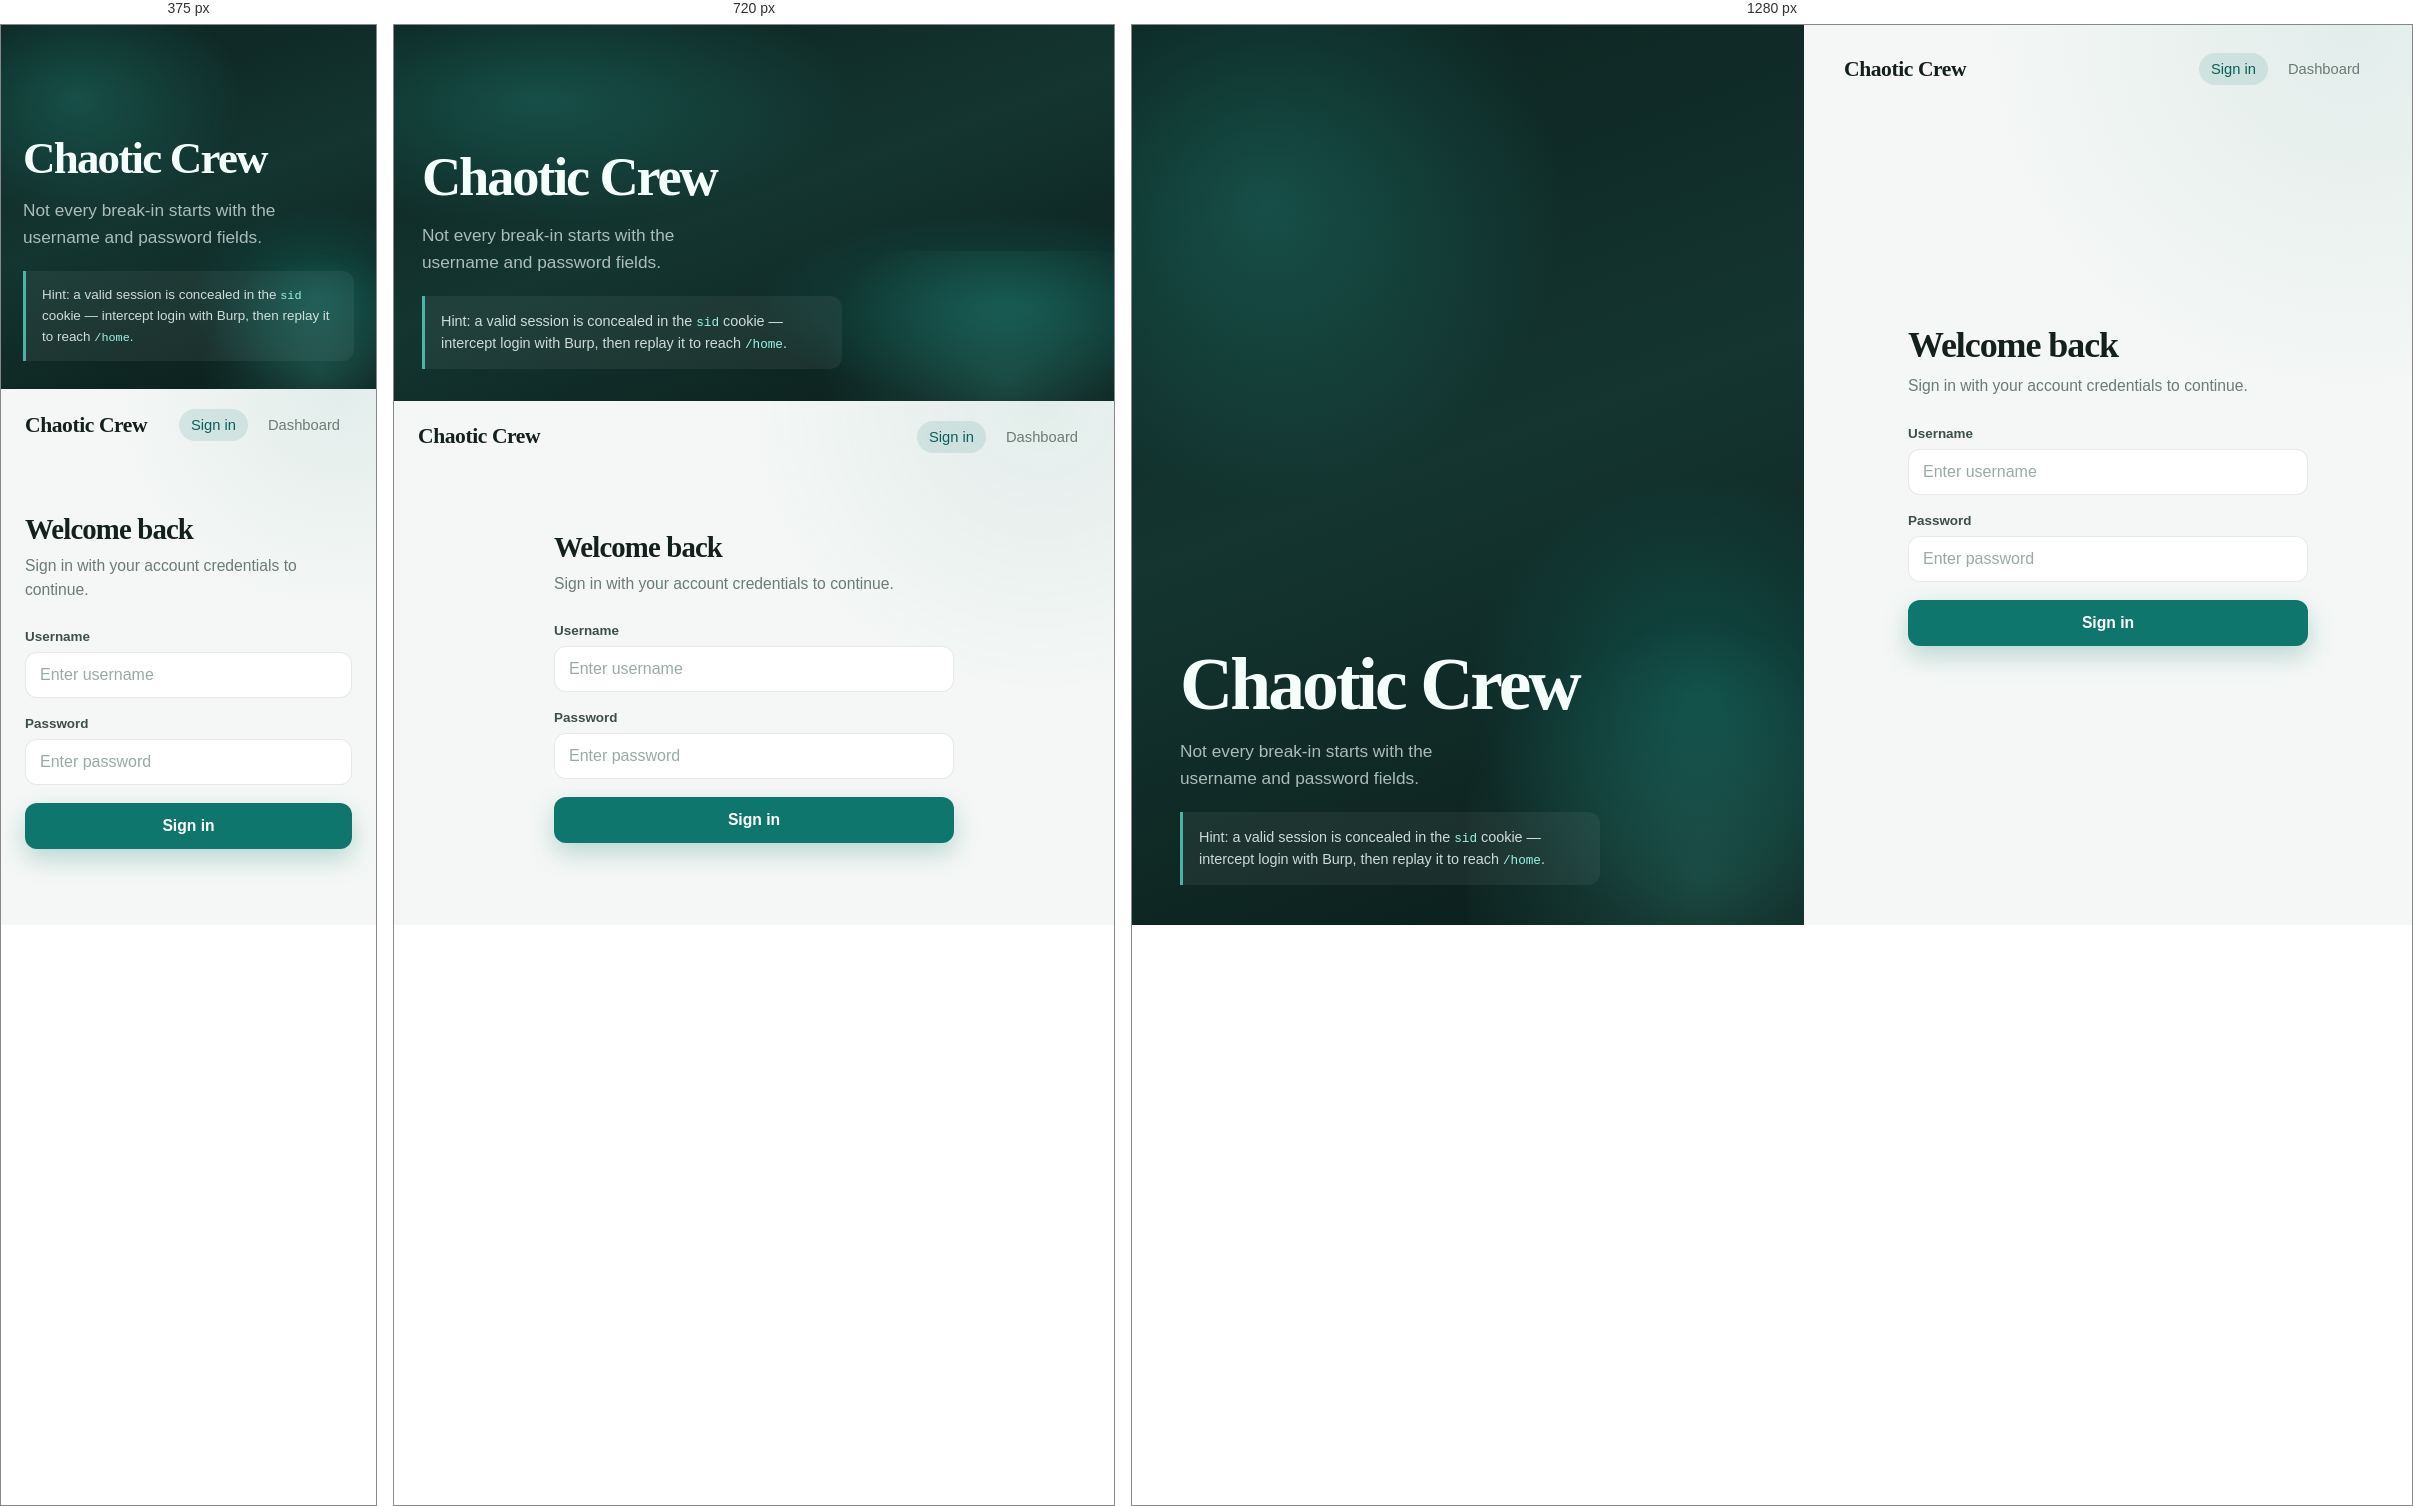
Rendered at 375 px, 720 px and 1280 px, left to right.

<!-- file: login.html -->
<!DOCTYPE html>
<html lang="en">
<head>
  <meta charset="UTF-8">
  <meta name="viewport" content="width=device-width, initial-scale=1.0">
  <title>Sign in — Chaotic Crew</title>
  <link rel="preconnect" href="https://fonts.googleapis.com">
  <link rel="preconnect" href="https://fonts.gstatic.com" crossorigin>
  <link href="https://fonts.googleapis.com/css2?family=Fraunces:opsz,wght@9..144,500;9..144,700&family=Plus+Jakarta+Sans:wght@400;500;600;700&display=swap" rel="stylesheet">
  <link rel="stylesheet" href="/css/login.css">
</head>
<body class="auth-page">
  <div class="auth-shell">
    <aside class="auth-panel" aria-hidden="false">
      <div class="panel-glow" aria-hidden="true"></div>
      <div class="panel-content">
        <p class="panel-kicker"></p>
        <h1 class="panel-brand">Chaotic Crew</h1>
        <p class="panel-lead">Not every break-in starts with the username and password fields.</p>
        <p class="lab-hint">Hint: a valid session is concealed in the <code>sid</code> cookie — intercept login with Burp, then replay it to reach <code>/home</code>.</p>
      </div>
    </aside>

    <main class="auth-main">
      <header class="top-nav">
        <span class="nav-brand">Chaotic Crew</span>
        <nav class="nav-links" aria-label="Primary">
          <a href="/login" class="nav-link active">Sign in</a>
          <a href="/home" class="nav-link">Dashboard</a>
        </nav>
      </header>

      <div class="auth-form-wrap">
        <div class="form-intro">
          <h2 class="form-title">Welcome back</h2>
          <p class="form-subtitle">Sign in with your account credentials to continue.</p>
        </div>

        <form id="login-form" class="auth-form" novalidate>
          <input type="hidden" name="_csrf" id="csrf-token" value="">
          <div class="field">
            <label for="username">Username</label>
            <input
              id="username"
              name="username"
              type="text"
              autocomplete="username"
              placeholder="Enter username"
              required
              maxlength="64"
              spellcheck="false"
            >
          </div>
          <div class="field">
            <label for="password">Password</label>
            <input
              id="password"
              name="password"
              type="password"
              autocomplete="current-password"
              placeholder="Enter password"
              required
              maxlength="128"
            >
          </div>
          <p id="error-message" class="error-message" role="alert" hidden></p>
          <button type="submit" class="btn primary" id="submit-btn">Sign in</button>
        </form>
      </div>
    </main>
  </div>
  <script src="/js/login.js"></script>
</body>
</html>


/* @media block from css/login.css */
@media (max-width: 900px) {
  .auth-shell {
    grid-template-columns: 1fr;
  }

  .auth-panel {
    min-height: 280px;
    padding: 32px 28px;
    align-items: flex-end;
  }

  .panel-brand {
    font-size: clamp(2.6rem, 12vw, 3.4rem);
  }

  .auth-main {
    padding: 20px 24px 40px;
  }

  .auth-form-wrap {
    margin: 36px auto 0;
  }
}

/* @media block from css/login.css */
@media (max-width: 540px) {
  .auth-panel {
    min-height: 240px;
    padding: 28px 22px;
  }

  .lab-hint {
    font-size: 0.84rem;
  }

  .dash-main {
    padding-top: 48px;
  }
}